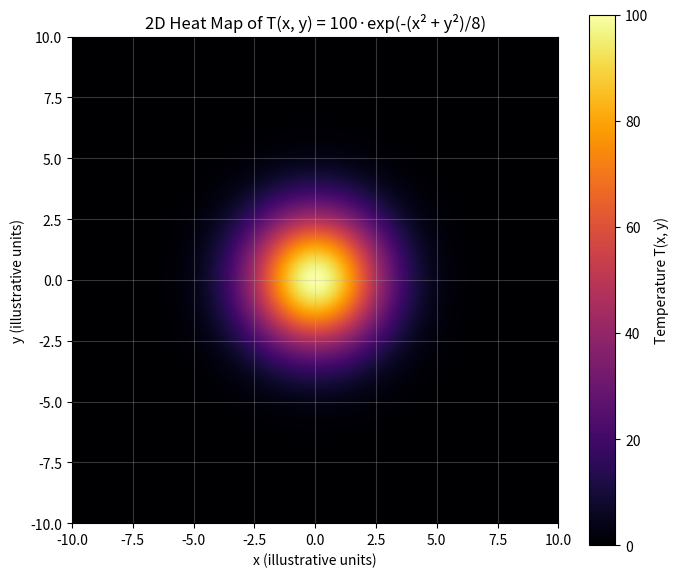
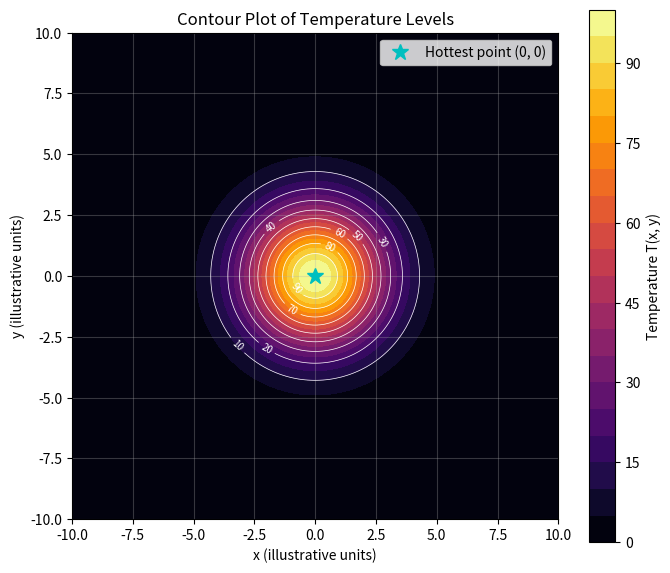
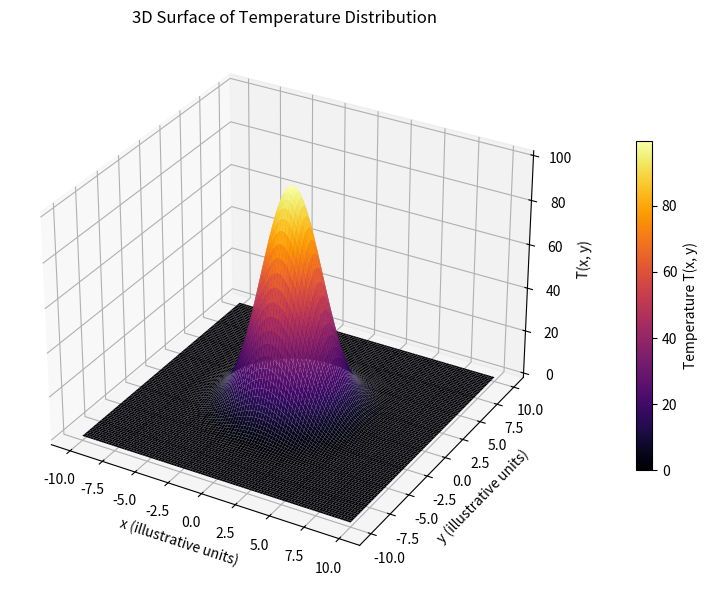
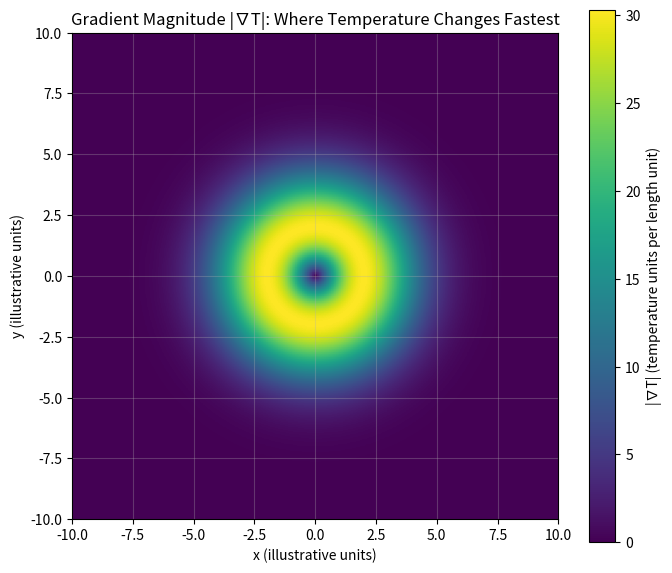

Python code for these plots, in order:
"""
Heat Distribution Visualization Using Partial Derivatives
Model: T(x, y) = 100 * exp(-(x^2 + y^2) / 8)   (illustrative units)
"""

# Step 1: Import libraries
import numpy as np
import matplotlib.pyplot as plt
from mpl_toolkits.mplot3d import Axes3D  # noqa: F401  (enables projection="3d")

# Step 2: Temperature function and analytical derivatives (vectorized)
def temperature(x, y):
    """T(x, y) = 100 * exp(-(x^2 + y^2) / 8)"""
    return 100.0 * np.exp(-(x**2 + y**2) / 8.0)

# Step 3: Grid on [-10, 10] x [-10, 10]; 201 points -> spacing 0.1, and 0 is a grid point
x_min, x_max = -10.0, 10.0
y_min, y_max = -10.0, 10.0
points_per_axis = 201
x_values = np.linspace(x_min, x_max, points_per_axis)
y_values = np.linspace(y_min, y_max, points_per_axis)
X, Y = np.meshgrid(x_values, y_values)      # shape (201, 201); rows = y, columns = x
dx = x_values[1] - x_values[0]
dy = y_values[1] - y_values[0]

# Step 4: Temperature over the whole grid
T = temperature(X, Y)

# Step 5: Analytical partial derivatives and gradient magnitude
dT_dx = -(X / 4.0) * T
dT_dy = -(Y / 4.0) * T
gradient_magnitude = np.sqrt(dT_dx**2 + dT_dy**2)

# Step 6: Validate with numerical derivatives.
# np.gradient on a 2D array returns derivatives along axis 0 (y, rows) first, then axis 1 (x, columns).
num_dT_dy, num_dT_dx = np.gradient(T, dy, dx)
max_err_x = np.max(np.abs(num_dT_dx - dT_dx))
max_err_y = np.max(np.abs(num_dT_dy - dT_dy))

# Step 8: Numerical results
max_temp = T.max()
row_max, col_max = np.unravel_index(np.argmax(T), T.shape)
min_temp = T.min()
row_min, col_min = np.unravel_index(np.argmin(T), T.shape)
max_grad = gradient_magnitude.max()
row_g, col_g = np.unravel_index(np.argmax(gradient_magnitude), T.shape)

print("=== Numerical results (illustrative units) ===")
print(f"Grid: {points_per_axis} x {points_per_axis} points, spacing dx = dy = {dx:.3f}")
print(f"Maximum temperature : {max_temp:.4f} at (x, y) = ({X[row_max, col_max]:.1f}, {Y[row_max, col_max]:.1f})")
print(f"Minimum on this grid: {min_temp:.3e} at (x, y) = ({X[row_min, col_min]:.1f}, {Y[row_min, col_min]:.1f})")
print("  (T only approaches 0 as distance -> infinity; this is the minimum of the finite grid only.)")
print(f"Maximum |grad T|    : {max_grad:.4f} at (x, y) = ({X[row_g, col_g]:.1f}, {Y[row_g, col_g]:.1f}), "
      f"distance from origin = {np.hypot(X[row_g, col_g], Y[row_g, col_g]):.2f}")
print(f"Max |numerical - analytical| for dT/dx: {max_err_x:.4f}")
print(f"Max |numerical - analytical| for dT/dy: {max_err_y:.4f}")
print("  (Differences come from finite spacing; np.gradient uses central differences inside, one-sided at edges.)")

# Step 7: Visualizations
extent = [x_min, x_max, y_min, y_max]

# A. 2D heat map (origin="lower" so +y points up, matching the meshgrid orientation)
fig1, ax1 = plt.subplots(figsize=(7, 6))
image = ax1.imshow(T, extent=extent, origin="lower", cmap="inferno", aspect="equal")
fig1.colorbar(image, ax=ax1, label="Temperature T(x, y)")
ax1.set_title("2D Heat Map of T(x, y) = 100·exp(-(x² + y²)/8)")
ax1.set_xlabel("x (illustrative units)")
ax1.set_ylabel("y (illustrative units)")
ax1.grid(True, alpha=0.3)
fig1.tight_layout()

# B. Contour plot
fig2, ax2 = plt.subplots(figsize=(7, 6))
filled = ax2.contourf(X, Y, T, levels=20, cmap="inferno")
lines = ax2.contour(X, Y, T, levels=10, colors="white", linewidths=0.5)
ax2.clabel(lines, inline=True, fontsize=7, fmt="%.0f")
fig2.colorbar(filled, ax=ax2, label="Temperature T(x, y)")
ax2.plot(0, 0, "c*", markersize=12, label="Hottest point (0, 0)")
ax2.set_title("Contour Plot of Temperature Levels")
ax2.set_xlabel("x (illustrative units)")
ax2.set_ylabel("y (illustrative units)")
ax2.set_aspect("equal")
ax2.legend(loc="upper right")
ax2.grid(True, alpha=0.3)
fig2.tight_layout()

# C. 3D surface plot
fig3 = plt.figure(figsize=(8, 6))
ax3 = fig3.add_subplot(111, projection="3d")
surface = ax3.plot_surface(X, Y, T, cmap="inferno", edgecolor="none", rstride=2, cstride=2)
fig3.colorbar(surface, ax=ax3, shrink=0.6, pad=0.1, label="Temperature T(x, y)")
ax3.set_title("3D Surface of Temperature Distribution")
ax3.set_xlabel("x (illustrative units)")
ax3.set_ylabel("y (illustrative units)")
ax3.set_zlabel("T(x, y)")
ax3.view_init(elev=30, azim=-60)
fig3.tight_layout()

# Optional D. Gradient magnitude
fig4, ax4 = plt.subplots(figsize=(7, 6))
grad_image = ax4.imshow(gradient_magnitude, extent=extent, origin="lower", cmap="viridis", aspect="equal")
fig4.colorbar(grad_image, ax=ax4, label="|∇T| (temperature units per length unit)")
ax4.set_title("Gradient Magnitude |∇T|: Where Temperature Changes Fastest")
ax4.set_xlabel("x (illustrative units)")
ax4.set_ylabel("y (illustrative units)")
ax4.grid(True, alpha=0.3)
fig4.tight_layout()

# Step 9: Show all figures
plt.show()


# ---------------------------------------------------------------------------
# OUTPUT (printed in the console when the script is run):
#
# === Numerical results (illustrative units) ===
# Grid: 201 x 201 points, spacing dx = dy = 0.100
# Maximum temperature : 100.0000 at (x, y) = (0.0, 0.0)
# Minimum on this grid: 1.389e-09 at (x, y) = (-10.0, -10.0)
#   (T only approaches 0 as distance -> infinity; this is the minimum of the finite grid only.)
# Maximum |grad T|    : 30.3265 at (x, y) = (0.0, -2.0), distance from origin = 2.00
# Max |numerical - analytical| for dT/dx: 0.0287
# Max |numerical - analytical| for dT/dy: 0.0287
#   (Differences come from finite spacing; np.gradient uses central differences inside, one-sided at edges.)
#
# Plots shown: 2D heat map, contour plot, 3D surface, and gradient magnitude map.
# ---------------------------------------------------------------------------
